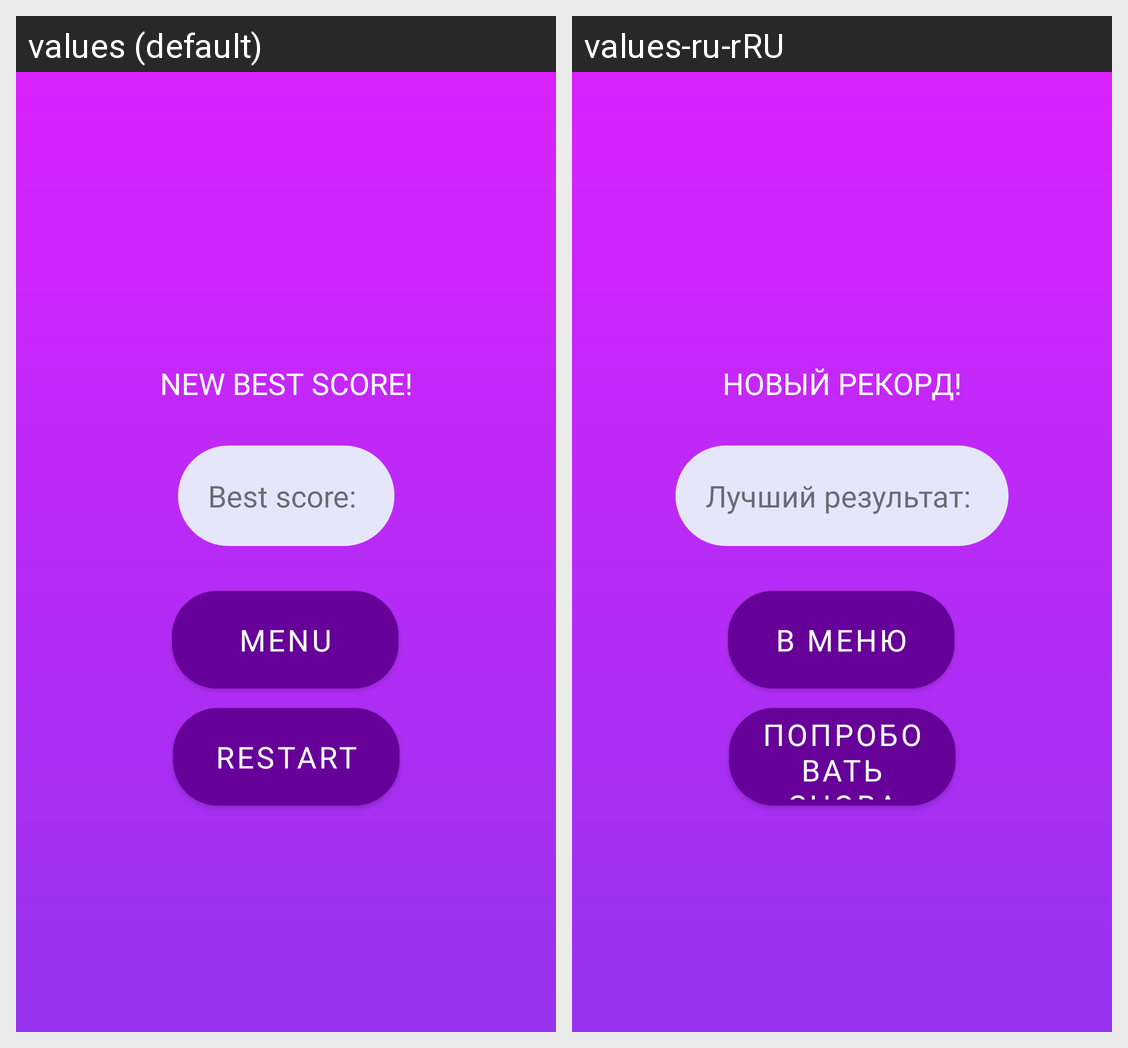

For this localized Android screen grid, give each drawn string resource with its value in every locale shown.
Android screen res/layout/fragment_game_over.xml rendered under 2 locales, left to right: values (default), values-ru-rRU. Device: Nexus 5 (rendered at 1080×1920; each locale shown at half size, 540×960, under a caption strip naming it); theme Theme.AndroidGame.
Strings drawn on this screen, with the default value and each locale's value (text and hints the layout hard-codes, and strings that could not be matched under every locale, appear in the picture but are not listed):

best_game_score
  values: Best score: 
  values-ru-rRU: Лучший результат: 

restart
  values: restart
  values-ru-rRU: попробовать снова

to_menu
  values: menu
  values-ru-rRU: в меню

new_best_score
  values: New best score!
  values-ru-rRU: Новый рекорд!
